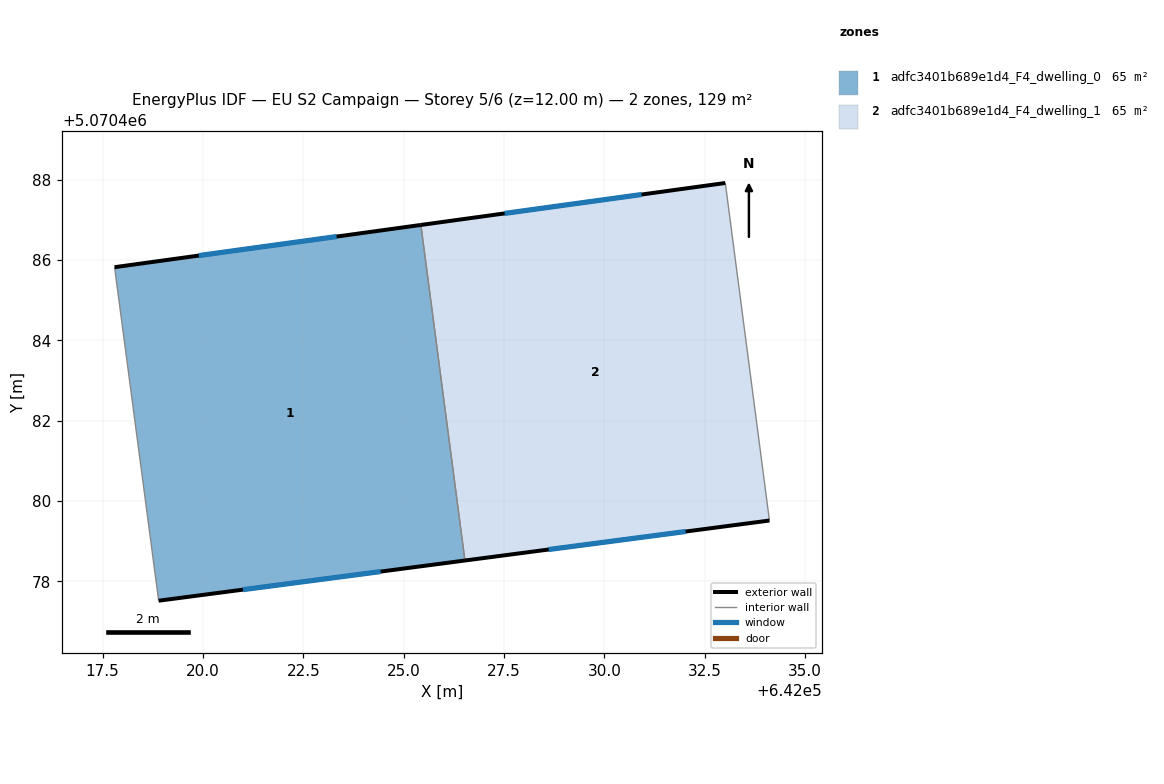
=== STOREY PLAN SPEC (per zone: floor XY polygon, exterior-wall plan segments, windows/doors) ===
zone 1: adfc3401b689e1d4_F4_dwelling_0  (64.7 m²)
  floor: (642025.43, 5070486.88) (642026.53, 5070478.52) (642018.90, 5070477.52) (642017.80, 5070485.83)
  exterior wall: (642018.90, 5070477.52) – (642026.53, 5070478.52)  [7.7 m]
    window: (642021.00, 5070477.79) – (642024.43, 5070478.24)  [4.7 m²]
  exterior wall: (642025.43, 5070486.88) – (642017.80, 5070485.83)  [7.7 m]
    window: (642023.33, 5070486.59) – (642019.90, 5070486.11)  [4.7 m²]
  interior walls: 2
zone 2: adfc3401b689e1d4_F4_dwelling_1  (64.7 m²)
  floor: (642033.01, 5070487.92) (642034.11, 5070479.52) (642026.53, 5070478.52) (642025.43, 5070486.88)
  exterior wall: (642033.01, 5070487.92) – (642025.43, 5070486.88)  [7.7 m]
    window: (642030.92, 5070487.63) – (642027.51, 5070487.16)  [4.6 m²]
  exterior wall: (642026.53, 5070478.52) – (642034.11, 5070479.52)  [7.6 m]
    window: (642028.61, 5070478.79) – (642032.02, 5070479.24)  [4.6 m²]
  interior walls: 2

=== DERIVED (storey summary) ===
Building: EU S2 Campaign
Storey: 5 of 6  (floor level z = 12.00 m)
Storey gross floor area: 129.4 m²
Zones on this storey: 2
  - adfc3401b689e1d4_F4_dwelling_0: floor 64.7 m²; exterior wall 15.4 m (46.2 m²); 2 window(s) 9.3 m²; WWR 20.2%
  - adfc3401b689e1d4_F4_dwelling_1: floor 64.7 m²; exterior wall 15.3 m (45.9 m²); 2 window(s) 9.3 m²; WWR 20.2%
Zone adjacency (shared interzone walls):
  - adfc3401b689e1d4_F4_dwelling_0 ↔ adfc3401b689e1d4_F4_dwelling_1